Run: headless pygame with SDL's dummy video driver; simulated clock (each Clock.tick advances the game by its frame time, no real sleeping); random seed 0; keys injected as events and as key.get_pressed() state; no mouse input.
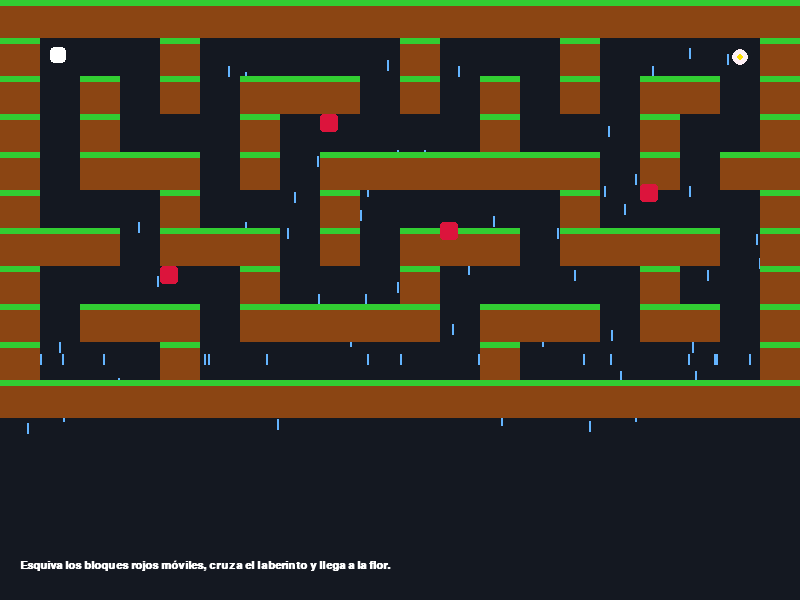
Frame 1 of 4 · flips 1–60 · no input
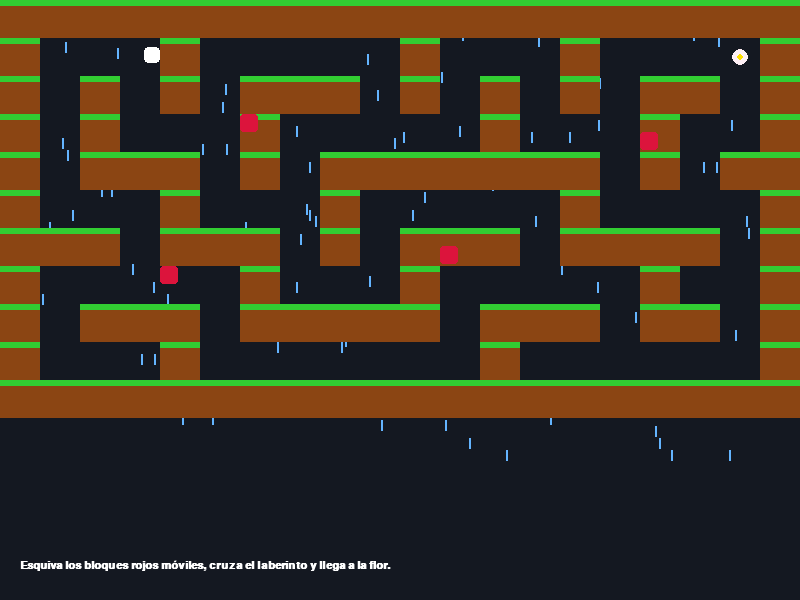
Frame 2 of 4 · flips 61–180 · tapped SPACE, RETURN · held RIGHT (→), D
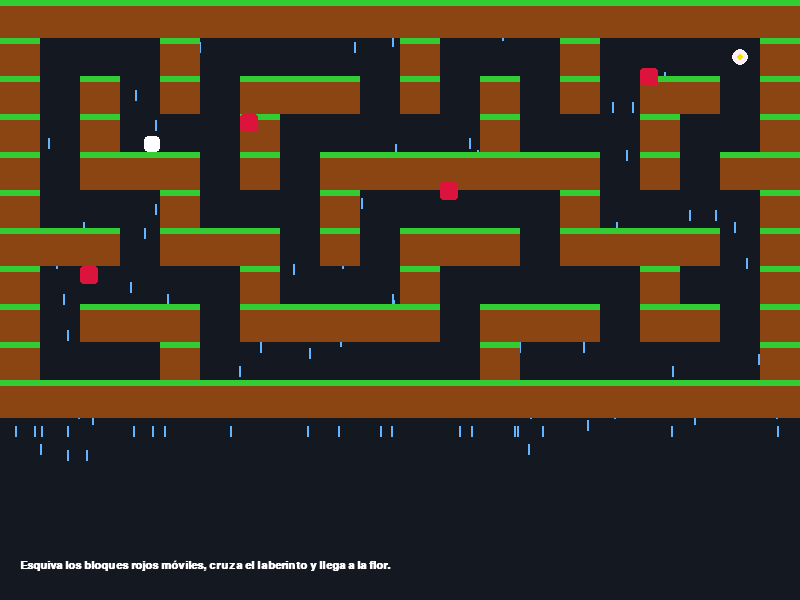
Frame 3 of 4 · flips 181–300 · held DOWN (↓), S
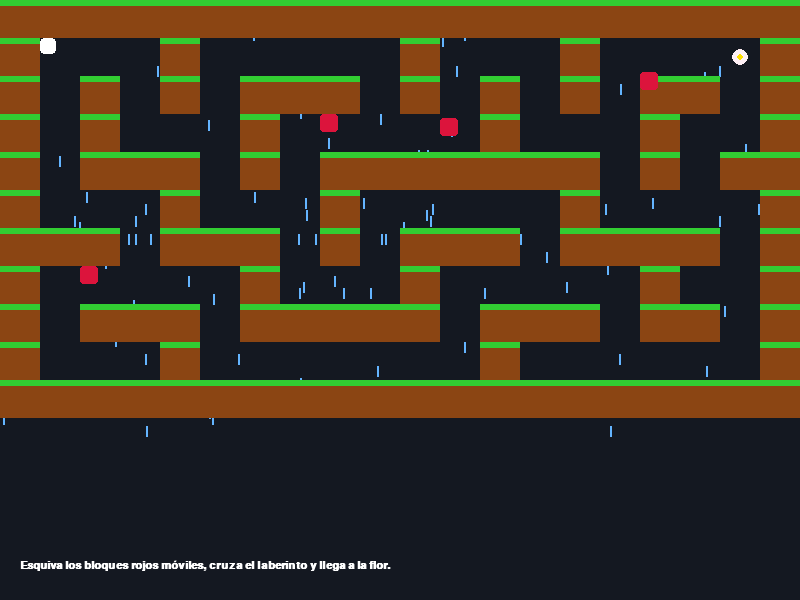
Frame 4 of 4 · flips 301–420 · held LEFT (←), A, UP (↑), W

The pygame program that drew these frames:

import os
os.environ["SDL_VIDEODRIVER"] = "dummy"  # Simula una pantalla para la nube
import pygame
import random
import sys

pygame.init()

# Configuración de pantalla
WIDTH, HEIGHT = 800, 600
screen = pygame.display.set_mode((WIDTH, HEIGHT))
pygame.display.set_caption("🎂 Reto de Cumpleaños 🎂")

# Colores y paleta
DARK_BG = (20, 24, 33)      # Fondo nocturno de lluvia
RAIN_COLOR = (100, 180, 255) 
WALL_BROWN = (139, 69, 19)   # Muros de tierra
GRASS_TOP = (50, 205, 50)    # Pasto superior
PINK_BG = (255, 240, 245)    # Fondo rosa tierno para la victoria
PASTEL_PINK = (255, 182, 193)
TEXT_COLOR = (110, 70, 90)
YELLOW = (255, 223, 0)
WHITE = (255, 255, 255)
BLACK = (0, 0, 0)

# Laberinto más grande y desafiante (1 = Muro, 0 = Camino, 2 = Meta)
laberinto = [
    [1, 1, 1, 1, 1, 1, 1, 1, 1, 1, 1, 1, 1, 1, 1, 1, 1, 1, 1, 1],
    [1, 0, 0, 0, 1, 0, 0, 0, 0, 0, 1, 0, 0, 0, 1, 0, 0, 0, 2, 1],
    [1, 0, 1, 0, 1, 0, 1, 1, 1, 0, 1, 0, 1, 0, 1, 0, 1, 1, 0, 1],
    [1, 0, 1, 0, 0, 0, 1, 0, 0, 0, 0, 0, 1, 0, 0, 0, 1, 0, 0, 1],
    [1, 0, 1, 1, 1, 0, 1, 0, 1, 1, 1, 1, 1, 1, 1, 0, 1, 0, 1, 1],
    [1, 0, 0, 0, 1, 0, 0, 0, 1, 0, 0, 0, 0, 0, 1, 0, 0, 0, 0, 1],
    [1, 1, 1, 0, 1, 1, 1, 0, 1, 0, 1, 1, 1, 0, 1, 1, 1, 1, 0, 1],
    [1, 0, 0, 0, 0, 0, 1, 0, 0, 0, 1, 0, 0, 0, 0, 0, 1, 0, 0, 1],
    [1, 0, 1, 1, 1, 0, 1, 1, 1, 1, 1, 0, 1, 1, 1, 0, 1, 1, 0, 1],
    [1, 0, 0, 0, 1, 0, 0, 0, 0, 0, 0, 0, 1, 0, 0, 0, 0, 0, 0, 1],
    [1, 1, 1, 1, 1, 1, 1, 1, 1, 1, 1, 1, 1, 1, 1, 1, 1, 1, 1, 1]
]

rows = len(laberinto)
cols = len(laberinto[0])
tile_width = WIDTH // cols
tile_height = 420 // rows 

# Jugador
player_size = 16
start_x = tile_width * 1 + tile_width // 4
start_y = tile_height * 1 + tile_height // 4
player_x, player_y = start_x, start_y
speed = 3

# Enemigos móviles [x, y, direccion_x, direccion_y, min_lim, max_lim, tipo_movimiento]
# tipo: 'H' (horizontal) o 'V' (vertical)
enemigos = [
    [tile_width * 5, tile_height * 3, 2, 0, tile_width * 5, tile_width * 9, 'H'],
    [tile_width * 11, tile_height * 5, 0, 2, tile_height * 3, tile_height * 7, 'V'],
    [tile_width * 3, tile_height * 7, 2, 0, tile_width * 1, tile_width * 5, 'H'],
    [tile_width * 16, tile_height * 2, 0, 2, tile_height * 1, tile_height * 5, 'V']
]

drops = [[random.randint(0, WIDTH), random.randint(0, 500)] for _ in range(120)]

font = pygame.font.SysFont("Arial", 16, bold=True)
big_font = pygame.font.SysFont("Arial", 24, bold=True)
clock = pygame.time.Clock()
victoria = False

while True:
    for event in pygame.event.get():
        if event.type == pygame.QUIT:
            pygame.quit()
            sys.exit()

    keys = pygame.key.get_pressed()
    if not victoria:
        # Movimiento del jugador
        dx, dy = 0, 0
        if keys[pygame.K_LEFT] or keys[pygame.K_a]: dx = -speed
        if keys[pygame.K_RIGHT] or keys[pygame.K_d]: dx = speed
        if keys[pygame.K_UP] or keys[pygame.K_w]: dy = -speed
        if keys[pygame.K_DOWN] or keys[pygame.K_s]: dy = speed

        # Colisiones eje X
        player_x += dx
        player_rect = pygame.Rect(player_x, player_y, player_size, player_size)
        for r_idx, row in enumerate(laberinto):
            for c_idx, val in enumerate(row):
                if val == 1:
                    wall_rect = pygame.Rect(c_idx * tile_width, r_idx * tile_height, tile_width, tile_height)
                    if player_rect.colliderect(wall_rect):
                        if dx > 0: player_x = wall_rect.left - player_size
                        if dx < 0: player_x = wall_rect.right

        # Colisiones eje Y
        player_y += dy
        player_rect = pygame.Rect(player_x, player_y, player_size, player_size)
        for r_idx, row in enumerate(laberinto):
            for c_idx, val in enumerate(row):
                if val == 1:
                    wall_rect = pygame.Rect(c_idx * tile_width, r_idx * tile_height, tile_width, tile_height)
                    if player_rect.colliderect(wall_rect):
                        if dy > 0: player_y = wall_rect.top - player_size
                        if dy < 0: player_y = wall_rect.bottom

        # Mover enemigos y verificar colisión con el jugador (si choca, regresa al inicio)
        for e in enemigos:
            if e[6] == 'H':
                e[0] += e[2]
                if e[0] <= e[4] or e[0] >= e[5]:
                    e[2] *= -1
            else:
                e[1] += e[3]
                if e[1] <= e[4] or e[1] >= e[5]:
                    e[3] *= -1
            
            enemy_rect = pygame.Rect(e[0], e[1], 18, 18)
            if player_rect.colliderect(enemy_rect):
                player_x, player_y = start_x, start_y  # Reinicia al tocar enemigo

        # Verificar si llega a la meta (2)
        for r_idx, row in enumerate(laberinto):
            for c_idx, val in enumerate(row):
                if val == 2:
                    goal_rect = pygame.Rect(c_idx * tile_width + 4, r_idx * tile_height + 4, tile_width - 8, tile_height - 8)
                    if player_rect.colliderect(goal_rect):
                        victoria = True

    # --- RENDERIZADO ---
    if not victoria:
        screen.fill(DARK_BG)

        # Lluvia
        for drop in drops:
            drop[1] += 6
            if drop[1] > 450:
                drop[1] = 0
                drop[0] = random.randint(0, WIDTH)
            pygame.draw.line(screen, RAIN_COLOR, (drop[0], drop[1]), (drop[0], drop[1] + 10), 2)

        # Laberinto
        for r_idx, row in enumerate(laberinto):
            for c_idx, val in enumerate(row):
                wx = c_idx * tile_width
                wy = r_idx * tile_height
                if val == 1:
                    pygame.draw.rect(screen, WALL_BROWN, (wx, wy, tile_width, tile_height))
                    pygame.draw.rect(screen, GRASS_TOP, (wx, wy, tile_width, 6))
                elif val == 2:
                    pygame.draw.circle(screen, PINK_BG, (wx + tile_width//2, wy + tile_height//2), 8)
                    pygame.draw.circle(screen, YELLOW, (wx + tile_width//2, wy + tile_height//2), 3)

        # Dibujar enemigos (rojos con picos simulados)
        for e in enemigos:
            pygame.draw.rect(screen, (220, 20, 60), (e[0], e[1], 18, 18), border_radius=3)

        # Jugador
        pygame.draw.rect(screen, WHITE, (player_x, player_y, player_size, player_size), border_radius=4)

        # Instrucción
        txt_ins = font.render("Esquiva los bloques rojos móviles, cruza el laberinto y llega a la flor.", True, WHITE)
        screen.blit(txt_ins, (20, HEIGHT - 40))

    else:
        # Pantalla de Victoria estética estilo tarjeta rosa pastel
        screen.fill(PINK_BG)

        # Dibujar Guirnalda de corazones superior
        for h in range(0, WIDTH, 40):
            pygame.draw.circle(screen, PASTEL_PINK, (h + 20, 30), 10)
            pygame.draw.circle(screen, PASTEL_PINK, (h + 30, 30), 10)
            pygame.draw.polygon(screen, PASTEL_PINK, [(h + 10, 33), (h + 40, 33), (h + 25, 48)])

        # Dibujar pastel de cumpleaños central (estilo dibujo de la imagen)
        cake_x, cake_y = WIDTH // 2 - 110, 90
        # Plato
        pygame.draw.ellipse(screen, (200, 180, 190), (cake_x - 20, cake_y + 110, 300, 25))
        # Base del pastel (rosa)
        pygame.draw.rect(screen, PASTEL_PINK, (cake_x, cake_y + 40, 260, 75), border_radius=15)
        # Capa superior del pastel
        pygame.draw.rect(screen, (255, 192, 203), (cake_x + 20, cake_y + 10, 220, 50), border_radius=12)
        # Vela
        pygame.draw.rect(screen, WHITE, (cake_x + 120, cake_y - 20, 16, 35))
        # Fuego de la vela
        pygame.draw.ellipse(screen, YELLOW, (cake_x + 120, cake_y - 38, 16, 22))

        # Textos emotivos centrados
        t1 = big_font.render("¡FELIZ CUMPLEAÑOS!", True, TEXT_COLOR)
        t2 = font.render("¡Te deseo lo mejor en tu día!", True, TEXT_COLOR)
        t3 = font.render("Gracias por todos los momentos, las risas y las historias que compartimos.", True, TEXT_COLOR)
        t4 = font.render("De parte de todo el grupo: ¡Feliz cumpleaños!", True, TEXT_COLOR)

        screen.blit(t1, (WIDTH // 2 - t1.get_width() // 2, 235))
        screen.blit(t2, (WIDTH // 2 - t2.get_width() // 2, 275))
        screen.blit(t3, (WIDTH // 2 - t3.get_width() // 2, 330))
        screen.blit(t4, (WIDTH // 2 - t4.get_width() // 2, 370))

    pygame.display.flip()
    clock.tick(60)
